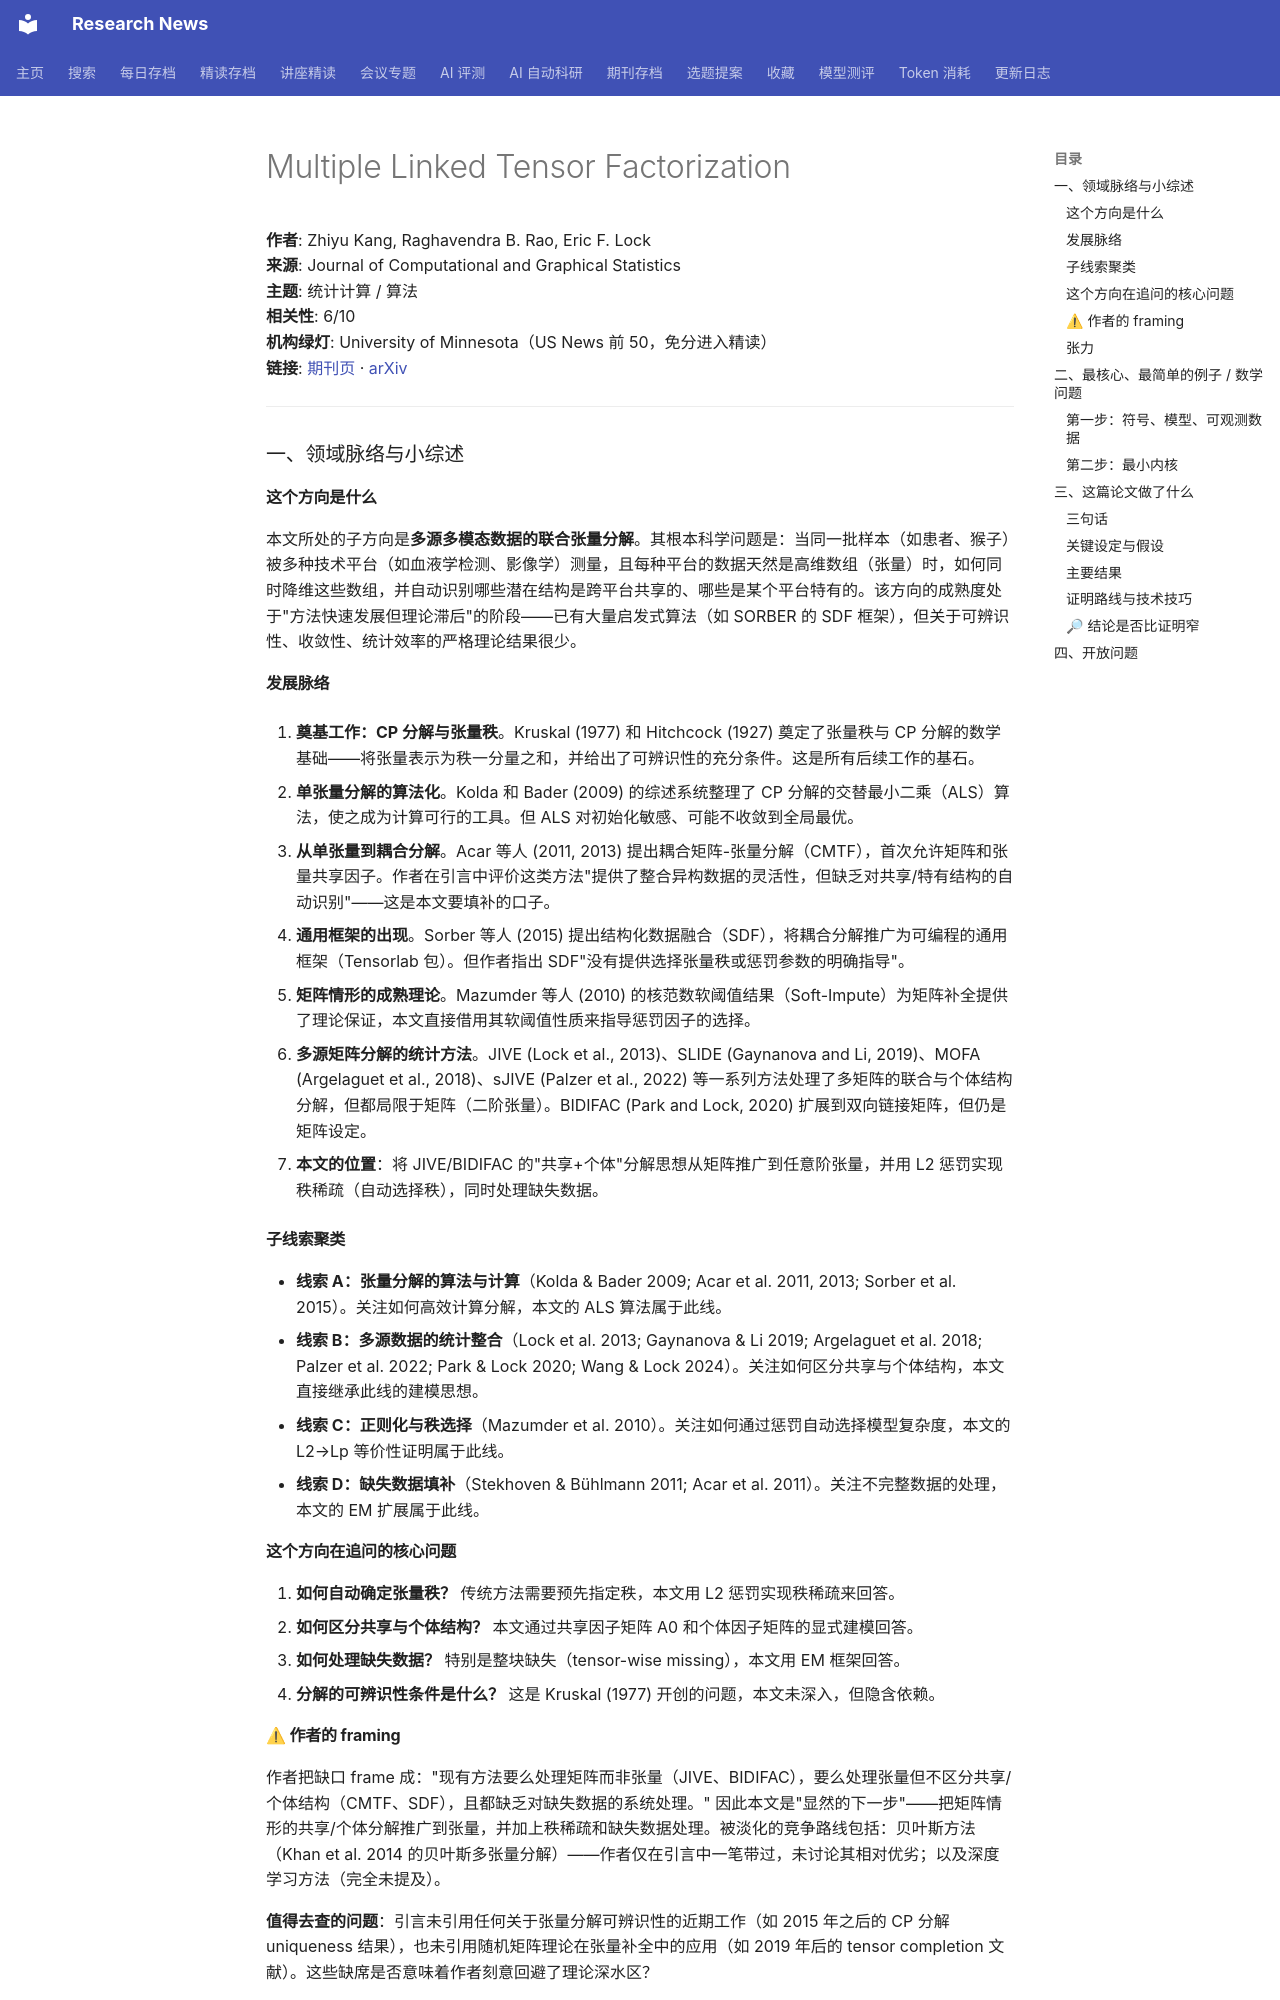

repository: cxy0714/research-news · page: deep_reads/2026-10-16-10.1080_10618600.2026.2685851/index.html · generator: mkdocs

# Multiple Linked Tensor Factorization

**作者**: Zhiyu Kang, Raghavendra B. Rao, Eric F. Lock  
**来源**: Journal of Computational and Graphical Statistics  
**主题**: 统计计算 / 算法  
**相关性**: 6/10  
**机构绿灯**: University of Minnesota（US News 前 50，免分进入精读）  
**链接**: [期刊页](https://doi.org/10.1080/10618600.2026.2685851) · [arXiv](https://arxiv.org/abs/2502.20286)

---

### 一、领域脉络与小综述

#### 这个方向是什么

本文所处的子方向是**多源多模态数据的联合张量分解**。其根本科学问题是：当同一批样本（如患者、猴子）被多种技术平台（如血液学检测、影像学）测量，且每种平台的数据天然是高维数组（张量）时，如何同时降维这些数组，并自动识别哪些潜在结构是跨平台共享的、哪些是某个平台特有的。该方向的成熟度处于"方法快速发展但理论滞后"的阶段——已有大量启发式算法（如 SORBER 的 SDF 框架），但关于可辨识性、收敛性、统计效率的严格理论结果很少。

#### 发展脉络

1. **奠基工作：CP 分解与张量秩**。Kruskal (1977) 和 Hitchcock (1927) 奠定了张量秩与 CP 分解的数学基础——将张量表示为秩一分量之和，并给出了可辨识性的充分条件。这是所有后续工作的基石。

2. **单张量分解的算法化**。Kolda 和 Bader (2009) 的综述系统整理了 CP 分解的交替最小二乘（ALS）算法，使之成为计算可行的工具。但 ALS 对初始化敏感、可能不收敛到全局最优。

3. **从单张量到耦合分解**。Acar 等人 (2011, 2013) 提出耦合矩阵-张量分解（CMTF），首次允许矩阵和张量共享因子。作者在引言中评价这类方法"提供了整合异构数据的灵活性，但缺乏对共享/特有结构的自动识别"——这是本文要填补的口子。

4. **通用框架的出现**。Sorber 等人 (2015) 提出结构化数据融合（SDF），将耦合分解推广为可编程的通用框架（Tensorlab 包）。但作者指出 SDF"没有提供选择张量秩或惩罚参数的明确指导"。

5. **矩阵情形的成熟理论**。Mazumder 等人 (2010) 的核范数软阈值结果（Soft-Impute）为矩阵补全提供了理论保证，本文直接借用其软阈值性质来指导惩罚因子的选择。

6. **多源矩阵分解的统计方法**。JIVE (Lock et al., 2013)、SLIDE (Gaynanova and Li, 2019)、MOFA (Argelaguet et al., 2018)、sJIVE (Palzer et al., 2022) 等一系列方法处理了多矩阵的联合与个体结构分解，但都局限于矩阵（二阶张量）。BIDIFAC (Park and Lock, 2020) 扩展到双向链接矩阵，但仍是矩阵设定。

7. **本文的位置**：将 JIVE/BIDIFAC 的"共享+个体"分解思想从矩阵推广到任意阶张量，并用 L2 惩罚实现秩稀疏（自动选择秩），同时处理缺失数据。

#### 子线索聚类

- **线索 A：张量分解的算法与计算**（Kolda & Bader 2009; Acar et al. 2011, 2013; Sorber et al. 2015）。关注如何高效计算分解，本文的 ALS 算法属于此线。
- **线索 B：多源数据的统计整合**（Lock et al. 2013; Gaynanova & Li 2019; Argelaguet et al. 2018; Palzer et al. 2022; Park & Lock 2020; Wang & Lock 2024）。关注如何区分共享与个体结构，本文直接继承此线的建模思想。
- **线索 C：正则化与秩选择**（Mazumder et al. 2010）。关注如何通过惩罚自动选择模型复杂度，本文的 L2→Lp 等价性证明属于此线。
- **线索 D：缺失数据填补**（Stekhoven & Bühlmann 2011; Acar et al. 2011）。关注不完整数据的处理，本文的 EM 扩展属于此线。

#### 这个方向在追问的核心问题

1. **如何自动确定张量秩？** 传统方法需要预先指定秩，本文用 L2 惩罚实现秩稀疏来回答。
2. **如何区分共享与个体结构？** 本文通过共享因子矩阵 A0 和个体因子矩阵的显式建模回答。
3. **如何处理缺失数据？** 特别是整块缺失（tensor-wise missing），本文用 EM 框架回答。
4. **分解的可辨识性条件是什么？** 这是 Kruskal (1977) 开创的问题，本文未深入，但隐含依赖。

#### ⚠ 作者的 framing

作者把缺口 frame 成："现有方法要么处理矩阵而非张量（JIVE、BIDIFAC），要么处理张量但不区分共享/个体结构（CMTF、SDF），且都缺乏对缺失数据的系统处理。" 因此本文是"显然的下一步"——把矩阵情形的共享/个体分解推广到张量，并加上秩稀疏和缺失数据处理。被淡化的竞争路线包括：贝叶斯方法（Khan et al. 2014 的贝叶斯多张量分解）——作者仅在引言中一笔带过，未讨论其相对优劣；以及深度学习方法（完全未提及）。

**值得去查的问题**：引言未引用任何关于张量分解可辨识性的近期工作（如 2015 年之后的 CP 分解 uniqueness 结果），也未引用随机矩阵理论在张量补全中的应用（如 2019 年后的 tensor completion 文献）。这些缺席是否意味着作者刻意回避了理论深水区？

#### 张力

未见明显对立引用。但存在一个隐含张力：Mazumder 等人的核范数软阈值理论针对矩阵，其最优性依赖于矩阵奇异值的可加性；本文将其推广到张量时，L2 惩罚等价于 L2/N 惩罚（N>2 时指数 <1），这一推广的严格性只在 Theorem 1 中对秩 1 情形给出证明，对一般秩的证明是"类似"的（作者原话），这可能是理论上的薄弱点。

---

### 二、最核心、最简单的例子 / 数学问题
